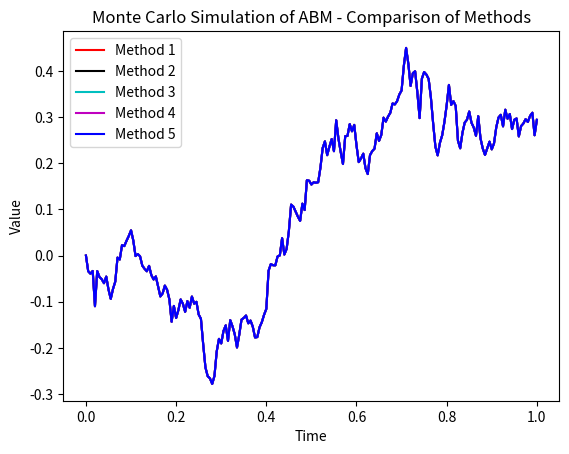

Generate this figure with matplotlib:
import numpy as np
import matplotlib.pyplot as plt

# The below is a guide for implementing a Monte Carlo simulation for SDEs
# in python in a variety of different ways.
# They should all ultimately lead to the same outcome and so the purpose of
# the below is to show the different ways it can be written.
# -------------------------------------------------
# Simpler Stochastic Differential Equations
# Example: Arithmetic Brownian Motion
# -------------------------------------------------

# By simpler we mean they can be calculated using the cumsum function,
# rather than requiring an iterative approach.

# ABM forumla:
# dY(t) = mu*dt + sigma*dW(t)

# Parameters for Arithmetic Brownian Motion (ABM)
npaths = 20000  # Number of paths
T = 1  # Time horizon
nsteps = 200  # Number of time steps
dt = T / nsteps  # Time step size
t = np.linspace(0, T, nsteps + 1)  # Time grid
mu = 0.12  # Drift coefficient
sigma = 0.4  # Diffusion coefficient

# Create an [npaths,nsteps] matrix to simulate the value at each time step along each path
# Generate random increments
dY = mu * dt + sigma * np.sqrt(dt) * np.random.randn(npaths, nsteps)

## Method 1: Rows x Columns - Cumsum function
# We need to cumulatively sum the values over the time steps to get each path

Y1 = np.hstack((np.zeros((npaths, 1)), np.cumsum(dY, axis=1)))

# Method 2: Rows x Columns - For loop over nsteps
Y2 = np.zeros((npaths, nsteps + 1))
for i in range(nsteps):
    Y2[:, i + 1] = Y2[:, i] + dY[:, i]

# Method 3: Rows x Columns - For loop over npaths
Y3 = np.zeros((npaths, nsteps + 1))
for i in range(npaths):
    Y3[i, 1:] = np.cumsum(dY[i, :])

# Method 4: Rows x Columns - 2 For loops over nsteps then npaths
Y4 = np.zeros((npaths, nsteps + 1))
for i in range(npaths):
    for j in range(nsteps):
        Y4[i, j + 1] = Y4[i, j] + dY[i, j]

# Method 5: Rows x Columns - 2 For loops over npaths then nsteps
Y5 = np.zeros((npaths, nsteps + 1))
for j in range(nsteps):
    for i in range(npaths):
        Y5[i, j + 1] = Y5[i, j] + dY[i, j]

## Graphical Test of each method
# Only one line should appear as they should all be the same, hence stacked
# on top of each other.

plt.figure()
plt.plot(t, Y1[0, :], 'r', label='Method 1')
plt.plot(t, Y2[0, :], 'k', label='Method 2')
plt.plot(t, Y3[0, :], 'c', label='Method 3')
plt.plot(t, Y4[0, :], 'm', label='Method 4')
plt.plot(t, Y5[0, :], 'b', label='Method 5')
plt.title('Monte Carlo Simulation of ABM - Comparison of Methods')
plt.xlabel('Time')
plt.ylabel('Value')
plt.legend()
plt.show()